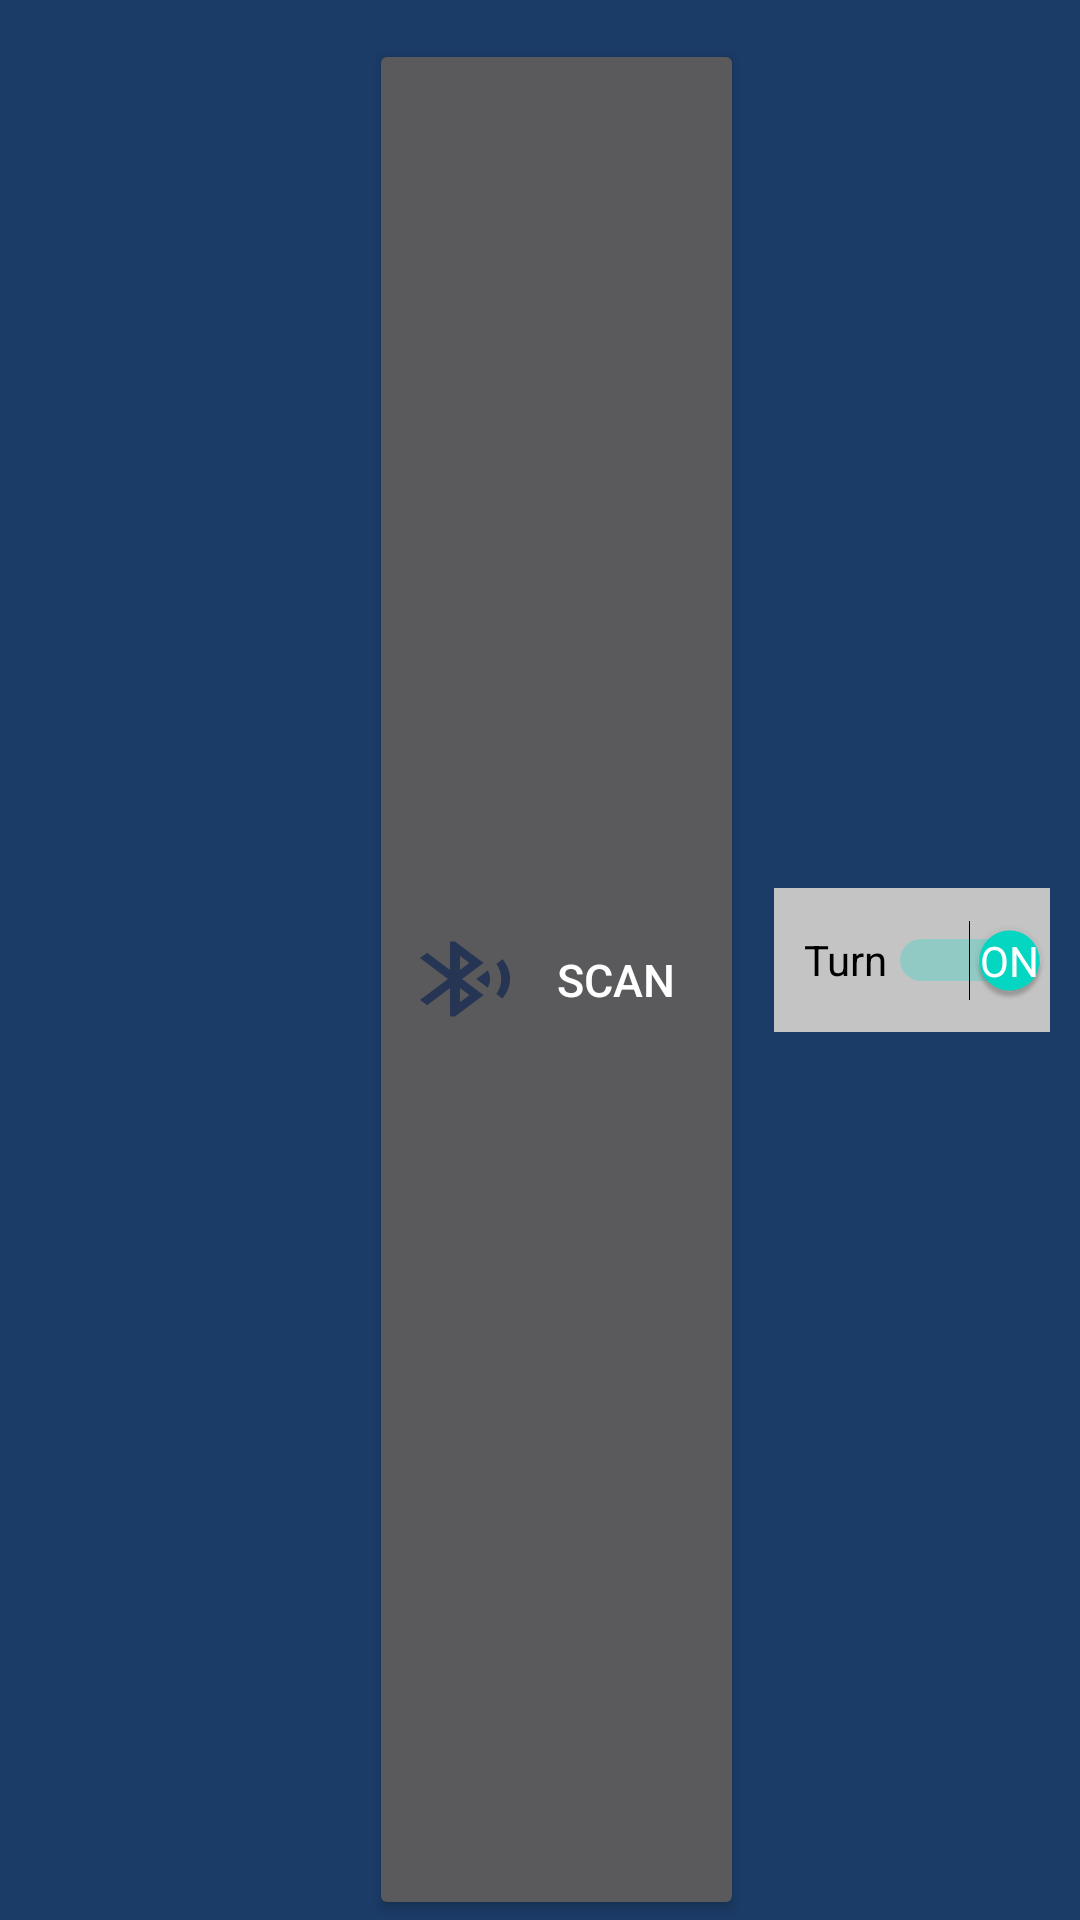

Here is an Android app screen rendered from its layout file. Give the layout XML and the strings, colors and styles it references.
<!-- AndroidManifest.xml: application theme Theme.Bluetooth_Chat_Application -->
<!-- res/layout/dash_toolbar.xml -->
<androidx.appcompat.widget.Toolbar
    xmlns:android="http://schemas.android.com/apk/res/android"
    xmlns:tools="http://schemas.android.com/tools"
    android:layout_width="match_parent"
    android:layout_height="?attr/actionBarSize"
    android:background="@color/toolbar"
    android:layout_marginLeft="0dp"
    android:layout_marginRight="0dp"
    android:layout_marginTop="0dp"
    android:theme="@style/ThemeOverlay.AppCompat.Dark.ActionBar" >
    <Switch
        android:id="@+id/bluetooth_enabling"
        android:layout_width="wrap_content"
        android:layout_height="wrap_content"
        android:layout_gravity="right"
        android:layout_marginTop="15dp"
        android:layout_marginRight="10dp"
        android:background="@color/bluetoothbutton"
        android:minHeight="48dp"
        android:paddingLeft="10dp"
        android:showText="true"
        android:text="Turn"
        android:textColor="@color/black"
        android:textOff="Off"
        android:textOn="On"
        android:checked="true"
        tools:ignore="TouchTargetSizeCheck" />

    <Button
        android:id="@+id/scan"
        android:layout_width="125dp"
        android:layout_height="match_parent"
        android:layout_gravity="right"
        android:layout_marginTop="13dp"
        android:layout_marginRight="10dp"
        android:drawableLeft="@drawable/bluetooth_icon"
        android:minHeight="48dp"
        android:text="Scan"
        android:textColor="@color/white"
        android:textSize="15dp"
        tools:ignore="TouchTargetSizeCheck" />
    />

</androidx.appcompat.widget.Toolbar>
<!-- resources referenced by this layout -->
<resources>
  <color name="black">#FF000000</color>
  <color name="bluetoothbutton">#C4C4C4</color>
  <color name="toolbar">#1B3C67</color>
  <color name="white">#FFFFFFFF</color>
  <!-- drawable bluetooth_icon (drawable) -->
  <?xml version="1.0" encoding="utf-8"?>
  <layer-list xmlns:android="http://schemas.android.com/apk/res/android">
  
      <item
          android:id="@+id/bluetooth_ic"
          android:drawable="@drawable/searchdevices"
          android:width="40dp"
          android:height="30dp"
          />
  
  </layer-list>
  <style name="Theme.Bluetooth_Chat_Application" parent="Theme.MaterialComponents.DayNight.NoActionBar">
          
          <item name="colorPrimary">@color/purple_500</item>
          <item name="colorPrimaryVariant">@color/purple_700</item>
          <item name="colorOnPrimary">@color/white</item>
          
          <item name="colorSecondary">@color/teal_200</item>
          <item name="colorSecondaryVariant">@color/teal_700</item>
          <item name="colorOnSecondary">@color/black</item>
          
          <item name="android:statusBarColor" tools:targetApi="l">@color/background</item>
          
      </style>
  <!-- drawable searchdevices (drawable) -->
  <vector android:height="24dp" android:tint="#273554"
      android:viewportHeight="24" android:viewportWidth="24"
      android:width="24dp" xmlns:android="http://schemas.android.com/apk/res/android">
      <path android:fillColor="@android:color/white" android:pathData="M14.24,12.01l2.32,2.32c0.28,-0.72 0.44,-1.51 0.44,-2.33 0,-0.82 -0.16,-1.59 -0.43,-2.31l-2.33,2.32zM19.53,6.71l-1.26,1.26c0.63,1.21 0.98,2.57 0.98,4.02s-0.36,2.82 -0.98,4.02l1.2,1.2c0.97,-1.54 1.54,-3.36 1.54,-5.31 -0.01,-1.89 -0.55,-3.67 -1.48,-5.19zM15.71,7.71L10,2L9,2v7.59L4.41,5 3,6.41 8.59,12 3,17.59 4.41,19 9,14.41L9,22h1l5.71,-5.71 -4.3,-4.29 4.3,-4.29zM11,5.83l1.88,1.88L11,9.59L11,5.83zM12.88,16.29L11,18.17v-3.76l1.88,1.88z"/>
  </vector>
  <color name="purple_500">#FF6200EE</color>
  <color name="purple_700">#FF3700B3</color>
  <color name="teal_200">#FF03DAC5</color>
  <color name="teal_700">#FF018786</color>
  <color name="background">#5F7FAA</color>
</resources>
